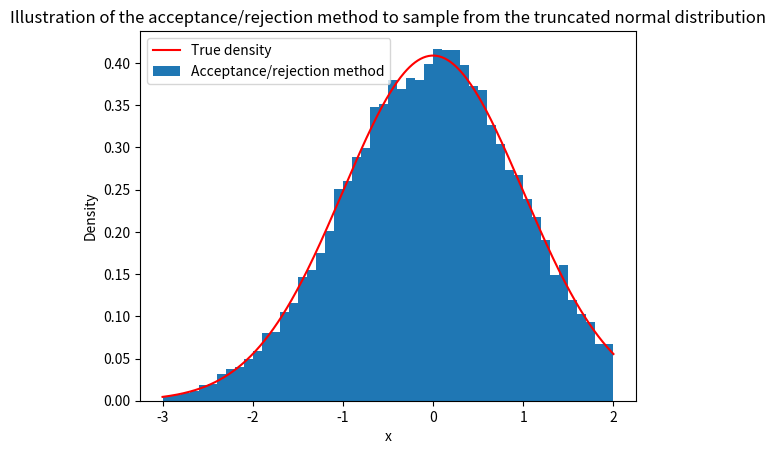

Python code for this plot:
import numpy as np
from scipy.stats import norm
import matplotlib.pyplot as plt


def TruncNorm_pdf(x, a, b, mu, sigma):
    # the pdf of the truncated normal distribution
    return (norm.pdf((x - mu) / sigma)) / (sigma * norm.cdf((b - mu) / sigma) - norm.cdf((a - mu) / sigma))

def Sample_TruncNormal_AR(a, b, mu, sigma, N):
    # calculate constant for acceptance rejection method which is f(x)/g(x) using x~unif(a,b)
    C = TruncNorm_pdf(x=mu, a=a, b=b, mu=mu, sigma=sigma) * (b-a)

    x = np.zeros(N, dtype=float)
    for i in range(0, N):
        success = False
        while success==False:
            U = np.random.random(size=2)
            Y = U[0] *(b-a) + a # transform unif(0,1) to unif(a,b)
            success = U[1] <= TruncNorm_pdf(x=Y, a=a, b=b, mu=mu, sigma=sigma) * (b-a) / C
        x[i] = Y
    return x



# the mu nd sigma refer to the parameters of the truncated normal as used in the formula of its pdf
a = -3
b = 2
mu = 0
sigma = 1
N = 20000
X = Sample_TruncNormal_AR(a, b, mu, sigma, N)

# plotting the results and comparing to true density:
plt.hist(X, bins=50, density=True)
x = np.arange(a, b+0.01, 0.01)
y = TruncNorm_pdf(x, a, b, mu, sigma)
plt.plot(x, y, color="red")
plt.ylabel("Density")
plt.xlabel("x")
plt.title("Illustration of the acceptance/rejection method to sample from the truncated normal distribution")
plt.legend(["True density", "Acceptance/rejection method"])
plt.show

